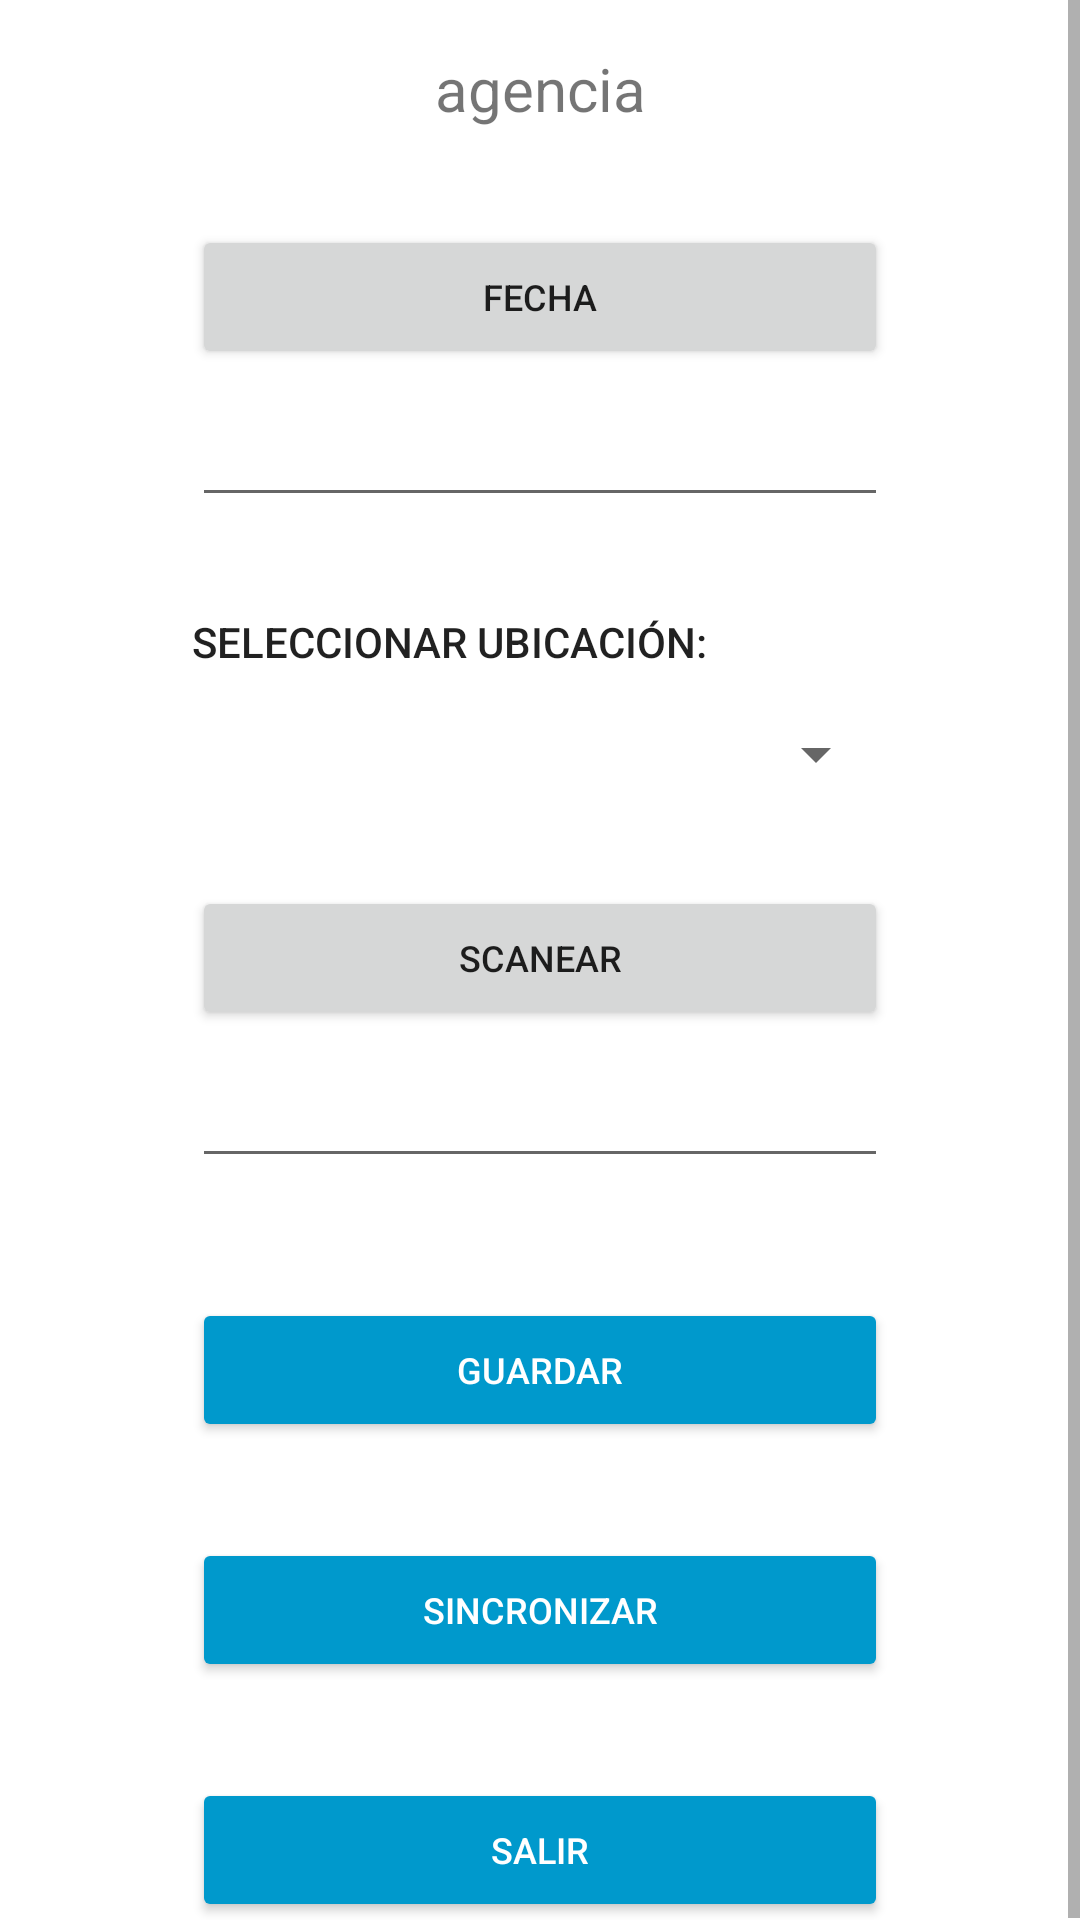

Android layout source for this screen:
<!-- AndroidManifest.xml: application theme Theme.BDInventario -->
<!-- res/layout/activity_main.xml -->
<?xml version="1.0" encoding="utf-8"?>
<androidx.constraintlayout.widget.ConstraintLayout xmlns:android="http://schemas.android.com/apk/res/android"
    xmlns:app="http://schemas.android.com/apk/res-auto"
    xmlns:tools="http://schemas.android.com/tools"
    android:layout_width="match_parent"
    android:layout_height="match_parent"
    android:orientation="vertical"
    tools:context=".MainActivity">

    <ScrollView
        android:layout_width="match_parent"
        android:layout_height="match_parent"
        android:orientation="vertical">

    <LinearLayout
        android:layout_width="match_parent"
        android:layout_height="wrap_content"
        android:orientation="vertical"
        >

    <TextView
        android:id="@+id/txtAgencia"
        android:layout_width="match_parent"
        android:layout_height="wrap_content"
        android:layout_marginStart="32dp"
        android:layout_marginTop="16dp"
        android:layout_marginEnd="32dp"
        android:text="agencia"
        android:textAlignment="center"
        android:textSize="20sp"
        app:layout_constraintEnd_toEndOf="parent"
        app:layout_constraintStart_toStartOf="parent"
        app:layout_constraintTop_toTopOf="parent" />


    <Button
        android:id="@+id/btnFecha"
        android:layout_width="match_parent"
        android:layout_height="wrap_content"
        android:layout_marginStart="64dp"
        android:layout_marginTop="32dp"
        android:layout_marginEnd="64dp"
        android:text="Fecha"
        android:textSize="12sp"
        app:layout_constraintEnd_toEndOf="parent"
        app:layout_constraintHorizontal_bias="0.495"
        app:layout_constraintStart_toStartOf="parent"
        app:layout_constraintTop_toBottomOf="@+id/txtAgencia" />

    <EditText
        android:id="@+id/txtFecha"
        android:layout_width="match_parent"
        android:layout_height="wrap_content"
        android:layout_marginStart="64dp"
        android:layout_marginTop="16dp"
        android:layout_marginEnd="64dp"
        android:autofillHints=""
        android:ems="10"
        android:inputType="textPersonName"
        android:textSize="12sp"
        app:layout_constraintEnd_toEndOf="parent"
        app:layout_constraintHorizontal_bias="0.498"
        app:layout_constraintStart_toStartOf="parent"
        app:layout_constraintTop_toBottomOf="@+id/btnFecha" />

        <TextView
            android:id="@+id/txtubic"
            android:layout_width="match_parent"
            android:layout_height="wrap_content"
            android:layout_marginStart="64dp"
            android:layout_marginTop="32dp"
            android:layout_marginEnd="64dp"
            android:text="SELECCIONAR UBICACIÓN:"
            android:textAlignment="textStart"
            android:textAppearance="@style/TextAppearance.AppCompat.Body2"
            android:textSize="14sp"
            app:layout_constraintEnd_toEndOf="parent"
            app:layout_constraintStart_toStartOf="parent"
            app:layout_constraintTop_toBottomOf="@+id/txtFecha" />

        <Spinner
            android:id="@+id/spubicacion"
            android:layout_width="match_parent"
            android:layout_height="wrap_content"
            android:layout_marginStart="64dp"
            android:layout_marginTop="16dp"
            android:layout_marginEnd="64dp"
            android:textAlignment="center"
            app:layout_constraintEnd_toEndOf="parent"
            app:layout_constraintStart_toStartOf="parent"
            app:layout_constraintTop_toBottomOf="@+id/txtubic" />



        <Button
            android:id="@+id/btnScaner"
            android:layout_width="match_parent"
            android:layout_height="wrap_content"
            android:layout_marginStart="64dp"
            android:layout_marginTop="32dp"
            android:layout_marginEnd="64dp"
            android:text="Scanear"
            android:textSize="12sp"
            app:layout_constraintEnd_toEndOf="parent"
            app:layout_constraintStart_toStartOf="parent"
            app:layout_constraintTop_toBottomOf="@+id/spubicacion" />

        <EditText
            android:id="@+id/txtVin"
            android:layout_width="match_parent"
            android:layout_height="wrap_content"
            android:layout_marginStart="64dp"
            android:layout_marginTop="16dp"
            android:layout_marginEnd="64dp"
            android:ems="10"
            android:inputType="textPersonName"
            android:maxLength="17"
            android:textSize="12sp"
            app:layout_constraintEnd_toEndOf="parent"
            app:layout_constraintStart_toStartOf="parent"
            app:layout_constraintTop_toBottomOf="@+id/btnScaner" />

    <Button
        android:id="@+id/btnguardar"
        android:layout_width="match_parent"
        android:layout_height="wrap_content"
        android:layout_marginStart="64dp"
        android:layout_marginTop="40dp"
        android:layout_marginEnd="64dp"
        android:backgroundTint="@android:color/holo_blue_dark"
        android:onClick="guardar"
        android:text="Guardar"
        android:textColor="@android:color/white"
        android:textSize="12sp"
        app:layout_constraintEnd_toEndOf="parent"
        app:layout_constraintStart_toStartOf="parent"
        app:layout_constraintTop_toBottomOf="@+id/txtVin" />

        <Button
            android:id="@+id/btnSync"
            android:layout_width="match_parent"
            android:layout_height="wrap_content"
            android:layout_marginStart="64dp"
            android:layout_marginTop="32dp"
            android:layout_marginEnd="64dp"
            android:text="SINCRONIZAR"
            android:textSize="12sp"
            app:layout_constraintEnd_toEndOf="parent"
            app:layout_constraintStart_toStartOf="parent"
            app:layout_constraintTop_toBottomOf="@+id/btnguardar"
            android:backgroundTint="@android:color/holo_blue_dark"
            android:textColor="@android:color/white"/>

        <Button
        android:id="@+id/btnSalir"
        android:layout_width="match_parent"
        android:layout_height="wrap_content"
        android:layout_marginStart="64dp"
        android:layout_marginTop="32dp"
        android:layout_marginEnd="64dp"
        android:text="Salir"
        android:textSize="12sp"
        app:layout_constraintEnd_toEndOf="parent"
        app:layout_constraintHorizontal_bias="1.0"
        app:layout_constraintStart_toStartOf="parent"
        app:layout_constraintTop_toBottomOf="@+id/btnSync"
            android:backgroundTint="@android:color/holo_blue_dark"
            android:textColor="@android:color/white"/>





    </LinearLayout>
    </ScrollView>

</androidx.constraintlayout.widget.ConstraintLayout>
<!-- resources referenced by this layout -->
<resources>
  <style name="Theme.BDInventario" parent="Theme.MaterialComponents.DayNight.DarkActionBar">
          
          <item name="colorPrimary">@color/purple_500</item>
          <item name="colorPrimaryVariant">@color/purple_700</item>
          <item name="colorOnPrimary">@color/white</item>
          
          <item name="colorSecondary">@color/teal_200</item>
          <item name="colorSecondaryVariant">@color/teal_700</item>
          <item name="colorOnSecondary">@color/black</item>
          
          <item name="android:statusBarColor" tools:targetApi="l">?attr/colorPrimaryVariant</item>
          
      </style>
  <!-- not gathered from this repository: default colours our renderer supplied (Android Studio template values) -->
  <color name="purple_500">#FF6200EE</color>
  <color name="purple_700">#FF3700B3</color>
  <color name="teal_200">#FF03DAC5</color>
  <color name="teal_700">#FF018786</color>
  <color name="black">#FF000000</color>
  <color name="white">#FFFFFFFF</color>
</resources>
